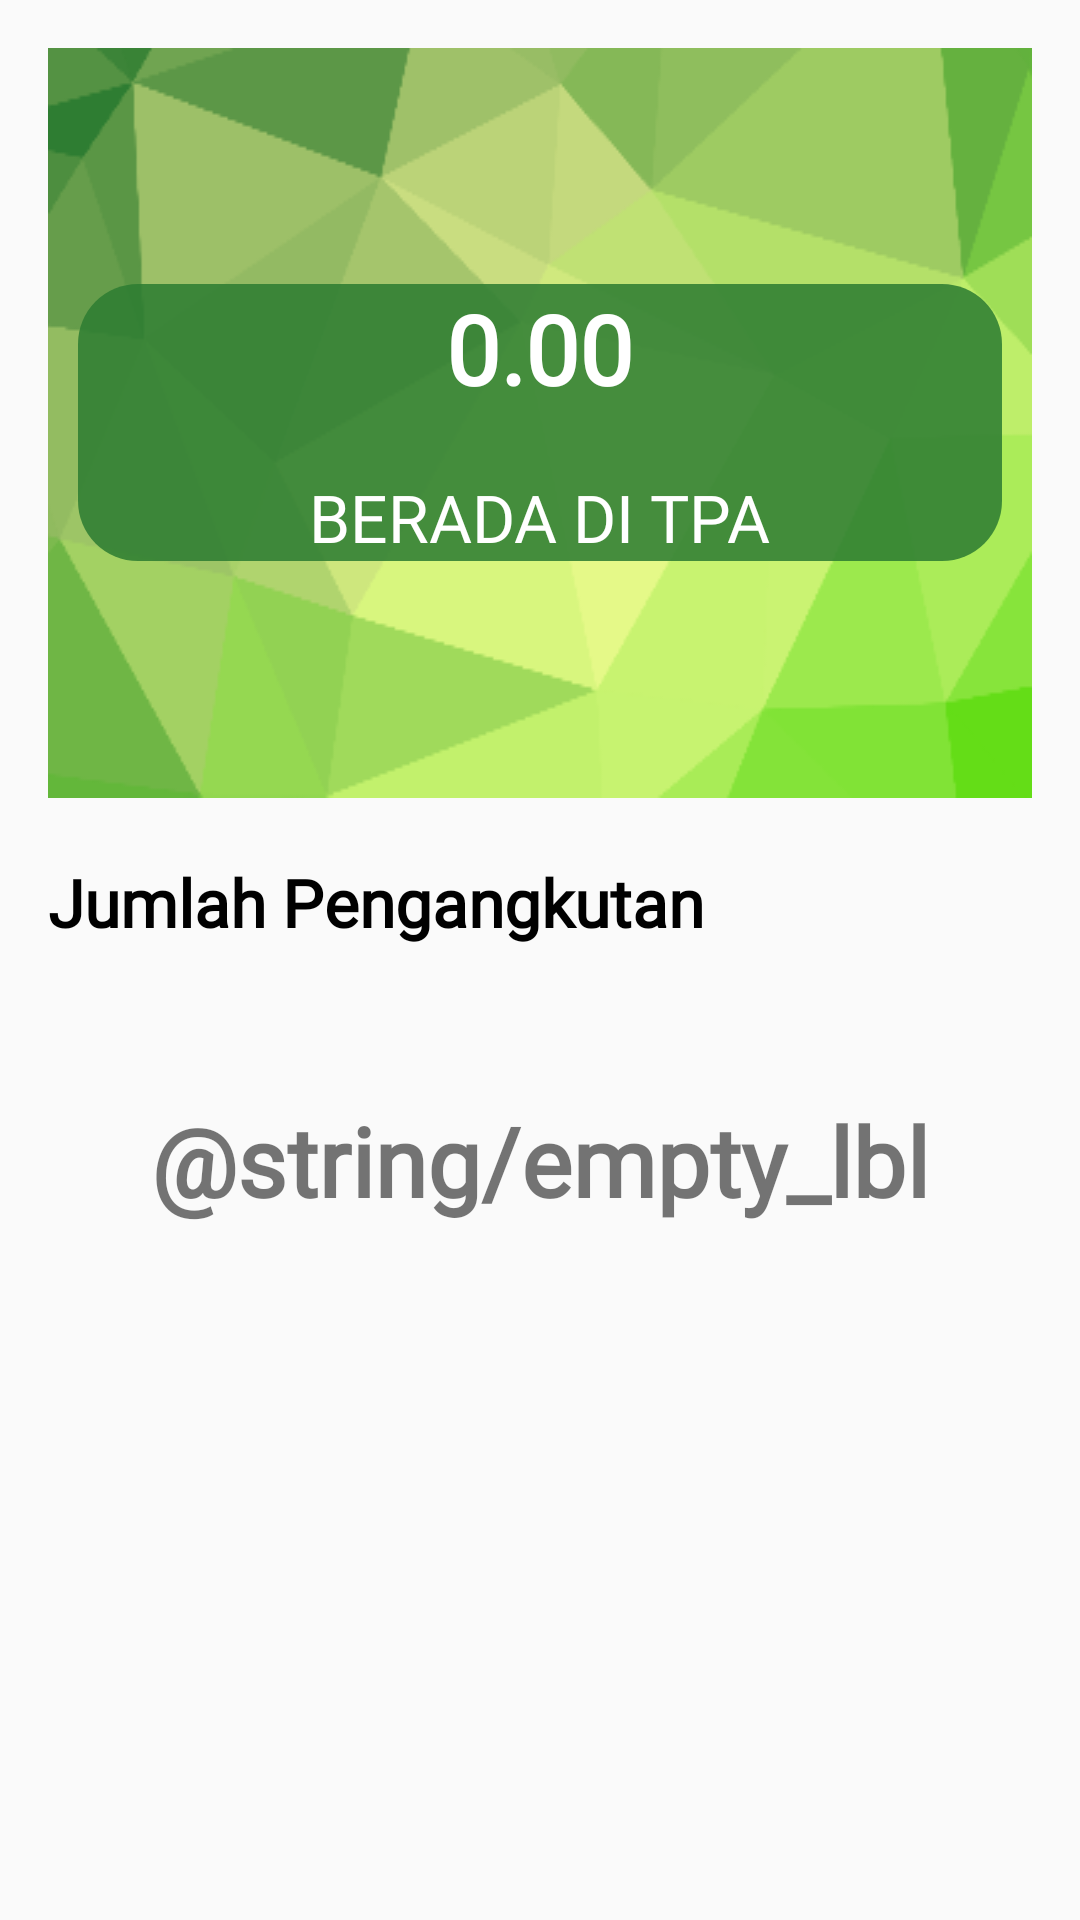

Produce the Android XML layout that renders to this screen, including the resource entries it uses.
<!-- AndroidManifest.xml: application theme AppTheme -->
<!-- res/layout/fragment_home.xml -->
<?xml version="1.0" encoding="utf-8"?>
<androidx.constraintlayout.widget.ConstraintLayout
    xmlns:android="http://schemas.android.com/apk/res/android"
    xmlns:app="http://schemas.android.com/apk/res-auto"
    xmlns:tools="http://schemas.android.com/tools"
    android:layout_width="match_parent"
    android:layout_height="match_parent"
    tools:context=".ui.home.HomeFragment">

    <ScrollView
        android:layout_width="match_parent"
        android:layout_height="match_parent"
        android:scrollbars="none">

        <RelativeLayout
            android:layout_width="match_parent"
            android:layout_height="match_parent"
            android:padding="16dp">

            <RelativeLayout
                android:id="@+id/box"
                android:layout_width="match_parent"
                android:layout_height="wrap_content"
                android:background="@drawable/backdrop"
                android:padding="10dp">

                <RelativeLayout
                    android:layout_width="match_parent"
                    android:layout_height="wrap_content"
                    android:layout_centerInParent="true"
                    android:background="@drawable/transparent_background">

                    <TextView
                        android:id="@+id/totalMasuk"
                        android:layout_width="wrap_content"
                        android:layout_height="wrap_content"
                        android:fontFamily="@font/source"
                        android:text="0.00"
                        android:textColor="@android:color/white"
                        android:textSize="32sp"
                        android:textStyle="bold"
                        android:layout_centerHorizontal="true"/>

                    <TextView
                        android:id="@+id/labelMasuk"
                        android:layout_below="@id/totalMasuk"
                        android:layout_marginTop="20dp"
                        android:layout_centerHorizontal="true"
                        android:layout_width="wrap_content"
                        android:layout_height="wrap_content"
                        android:text="Berada di TPA"
                        android:textAllCaps="true"
                        android:textColor="@android:color/white"
                        android:textSize="22sp"
                        android:fontFamily="@font/source" />

                </RelativeLayout>

            </RelativeLayout>

            <TextView
                android:id="@+id/label"
                android:layout_below="@id/box"
                android:layout_width="wrap_content"
                android:layout_height="wrap_content"
                android:layout_marginTop="20dp"
                android:text="Jumlah Pengangkutan"
                android:textStyle="bold"
                android:textSize="22sp"
                android:textColor="@android:color/black"
                android:fontFamily="@font/fredoka" />

            <androidx.recyclerview.widget.RecyclerView
                android:id="@+id/recyclerView"
                android:layout_below="@id/label"
                android:layout_marginTop="20dp"
                android:layout_width="match_parent"
                android:layout_height="match_parent"
                android:scrollbars="none"
                android:visibility="gone"
                tools:listitem="@layout/item"/>

            <TextView
                android:id="@+id/emptyLbl"
                android:layout_below="@id/recyclerView"
                android:layout_width="wrap_content"
                android:layout_height="wrap_content"
                android:text="@string/empty_lbl"
                android:textStyle="bold"
                android:textSize="32sp"
                android:layout_marginTop="50dp"
                android:layout_centerHorizontal="true"
                android:layout_centerVertical="true"
                android:fontFamily="@font/source"
                android:layout_gravity="center"/>

        </RelativeLayout>

    </ScrollView>

</androidx.constraintlayout.widget.ConstraintLayout>
<!-- res/layout/item.xml (included above) -->
<?xml version="1.0" encoding="utf-8"?>
<RelativeLayout
    xmlns:android="http://schemas.android.com/apk/res/android"
    android:layout_width="match_parent"
    android:layout_height="wrap_content">

    <ImageView
        android:id="@+id/image"
        android:layout_width="wrap_content"
        android:layout_height="wrap_content"
        android:src="@drawable/truck_lg"
        android:layout_centerVertical="true"
        android:layout_margin="16dp"/>

    <TextView
        android:id="@+id/name"
        android:layout_toRightOf="@id/image"
        android:layout_width="100dp"
        android:layout_height="wrap_content"
        android:text="Name"
        android:textColor="@android:color/black"
        android:textSize="20sp"
        android:textStyle="bold"
        android:fontFamily="@font/fredoka"
        android:layout_centerVertical="true"/>

    <TextView
        android:id="@+id/jumlah"
        android:layout_width="wrap_content"
        android:layout_height="wrap_content"
        android:layout_centerVertical="true"
        android:layout_alignParentEnd="true"
        android:layout_marginEnd="16dp"
        android:text=""
        android:textSize="15sp"
        android:textStyle="bold"
        android:fontFamily="@font/fredoka" />


</RelativeLayout>
<!-- resources referenced by this layout -->
<resources>
  <!-- drawable backdrop: png bitmap (drawable, 21638 bytes) -->
  <!-- drawable transparent_background (drawable) -->
  <?xml version="1.0" encoding="UTF-8"?>
  <shape xmlns:android="http://schemas.android.com/apk/res/android">
      <solid android:color="#dd2e7d32"/>
      <corners android:radius="20dp"/>
  </shape>
  <!-- drawable truck_lg: png bitmap (drawable, 2055 bytes) -->
  <style name="AppTheme" parent="Theme.AppCompat.Light.NoActionBar">
          
          <item name="colorPrimary">@color/colorPrimary</item>
          <item name="colorPrimaryDark">@color/colorPrimaryDark</item>
          <item name="colorAccent">@color/colorAccent</item>
      </style>
  <color name="colorPrimary">#2e7d32</color>
  <color name="colorPrimaryDark">#005005</color>
  <color name="colorAccent">#60ad5e</color>
</resources>
